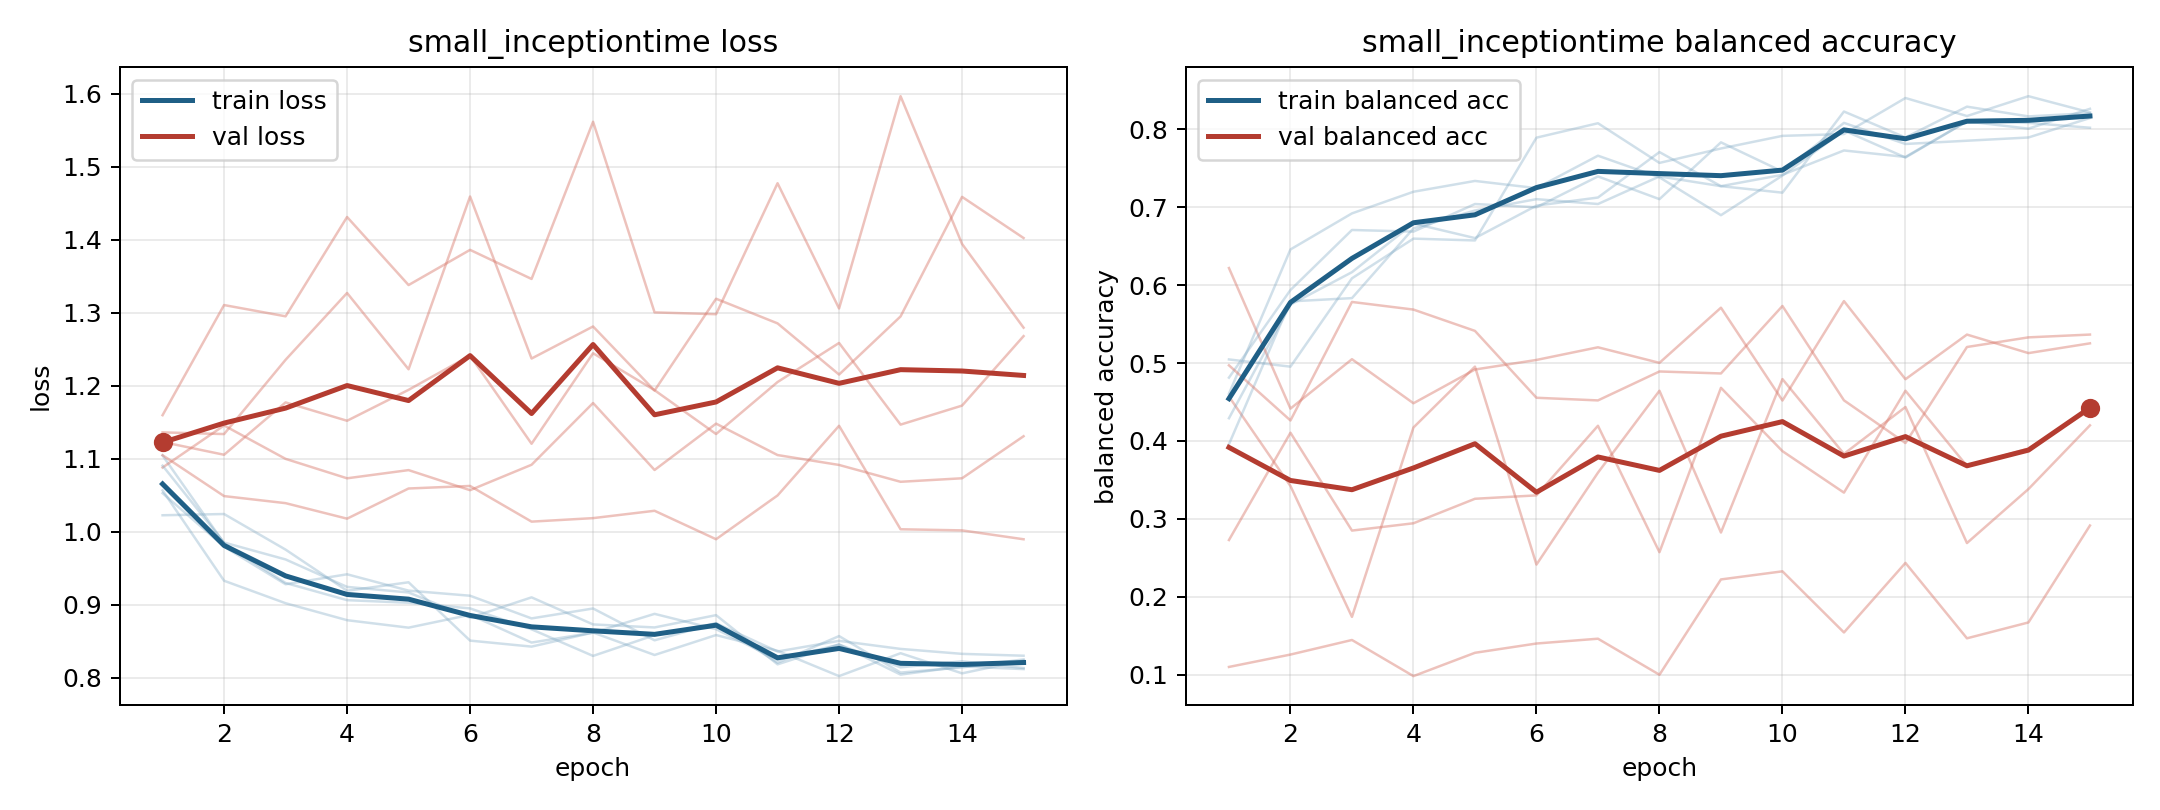

The table this chart was drawn from, first rows:
model, fold, epoch, train_loss, train_balanced_accuracy, val_loss, val_balanced_accuracy
small_inceptiontime, 1, 1, 1.057, 0.4606, 1.16, 0.1098
small_inceptiontime, 1, 2, 0.9332, 0.6458, 1.311, 0.1257
small_inceptiontime, 1, 3, 0.9024, 0.6921, 1.295, 0.1444
small_inceptiontime, 1, 4, 0.8792, 0.7199, 1.431, 0.09808
small_inceptiontime, 1, 5, 0.8689, 0.7338, 1.338, 0.128
small_inceptiontime, 1, 6, 0.8865, 0.7245, 1.386, 0.1399
small_inceptiontime, 1, 7, 0.8485, 0.7662, 1.346, 0.1461
small_inceptiontime, 1, 8, 0.862, 0.7384, 1.562, 0.09982
small_inceptiontime, 1, 9, 0.8878, 0.6898, 1.301, 0.2222
small_inceptiontime, 1, 10, 0.8668, 0.7407, 1.298, 0.2326
small_inceptiontime, 1, 11, 0.825, 0.7986, 1.477, 0.1541
small_inceptiontime, 1, 12, 0.8456, 0.7639, 1.306, 0.2434
small_inceptiontime, 1, 13, 0.8146, 0.8102, 1.597, 0.1466
small_inceptiontime, 1, 14, 0.8228, 0.8009, 1.394, 0.167
small_inceptiontime, 1, 15, 0.8136, 0.8264, 1.28, 0.2914
small_inceptiontime, 2, 1, 1.023, 0.5046, 1.136, 0.457
small_inceptiontime, 2, 2, 1.025, 0.4954, 1.134, 0.3421
small_inceptiontime, 2, 3, 0.9758, 0.6088, 1.236, 0.1741
small_inceptiontime, 2, 4, 0.9194, 0.6597, 1.327, 0.4173
small_inceptiontime, 2, 5, 0.9311, 0.6574, 1.223, 0.4954
small_inceptiontime, 2, 6, 0.8512, 0.7894, 1.459, 0.2413
small_inceptiontime, 2, 7, 0.843, 0.8079, 1.237, 0.3593
small_inceptiontime, 2, 8, 0.8623, 0.7569, 1.281, 0.4644
small_inceptiontime, 2, 9, 0.8315, 0.7755, 1.194, 0.2824
small_inceptiontime, 2, 10, 0.8588, 0.7917, 1.319, 0.4794
small_inceptiontime, 2, 11, 0.8373, 0.794, 1.286, 0.3834
small_inceptiontime, 2, 12, 0.8026, 0.8403, 1.215, 0.4435
small_inceptiontime, 2, 13, 0.8339, 0.8171, 1.295, 0.2689
small_inceptiontime, 2, 14, 0.8064, 0.8426, 1.459, 0.3382
small_inceptiontime, 2, 15, 0.8241, 0.8218, 1.402, 0.42
small_inceptiontime, 3, 1, 1.105, 0.4292, 1.088, 0.622
small_inceptiontime, 3, 2, 0.9846, 0.575, 1.146, 0.4415
small_inceptiontime, 3, 3, 0.9301, 0.6167, 1.1, 0.5049
small_inceptiontime, 3, 4, 0.9066, 0.6792, 1.073, 0.4484
small_inceptiontime, 3, 5, 0.9031, 0.6604, 1.085, 0.4917
small_inceptiontime, 3, 6, 0.8953, 0.7021, 1.057, 0.504
small_inceptiontime, 3, 7, 0.8667, 0.7125, 1.092, 0.5202
small_inceptiontime, 3, 8, 0.8302, 0.7708, 1.177, 0.5002
small_inceptiontime, 3, 9, 0.8587, 0.7271, 1.085, 0.5711
small_inceptiontime, 3, 10, 0.8747, 0.7417, 1.148, 0.4519
small_inceptiontime, 3, 11, 0.821, 0.7729, 1.105, 0.5795
small_inceptiontime, 3, 12, 0.8574, 0.7646, 1.092, 0.4792
small_inceptiontime, 3, 13, 0.8074, 0.8104, 1.069, 0.5365
small_inceptiontime, 3, 14, 0.8145, 0.8083, 1.073, 0.5128
small_inceptiontime, 3, 15, 0.8255, 0.8021, 1.131, 0.5253
small_inceptiontime, 4, 1, 1.053, 0.4813, 1.123, 0.2728
small_inceptiontime, 4, 2, 0.9798, 0.5938, 1.106, 0.4105
small_inceptiontime, 4, 3, 0.9284, 0.6708, 1.177, 0.2849
small_inceptiontime, 4, 4, 0.942, 0.6688, 1.152, 0.2943
small_inceptiontime, 4, 5, 0.9196, 0.7042, 1.195, 0.3257
small_inceptiontime, 4, 6, 0.9126, 0.7, 1.241, 0.3301
small_inceptiontime, 4, 7, 0.8816, 0.7396, 1.121, 0.4195
small_inceptiontime, 4, 8, 0.8952, 0.7104, 1.245, 0.2572
small_inceptiontime, 4, 9, 0.8516, 0.7833, 1.194, 0.4682
small_inceptiontime, 4, 10, 0.875, 0.7458, 1.134, 0.3869
small_inceptiontime, 4, 11, 0.8363, 0.8083, 1.205, 0.3336
small_inceptiontime, 4, 12, 0.8509, 0.7812, 1.259, 0.4644
small_inceptiontime, 4, 13, 0.8398, 0.7854, 1.147, 0.3678
small_inceptiontime, 4, 14, 0.8331, 0.7896, 1.173, 0.3903
small_inceptiontime, 4, 15, 0.8305, 0.8146, 1.268, 0.4396
... 15 more rows
